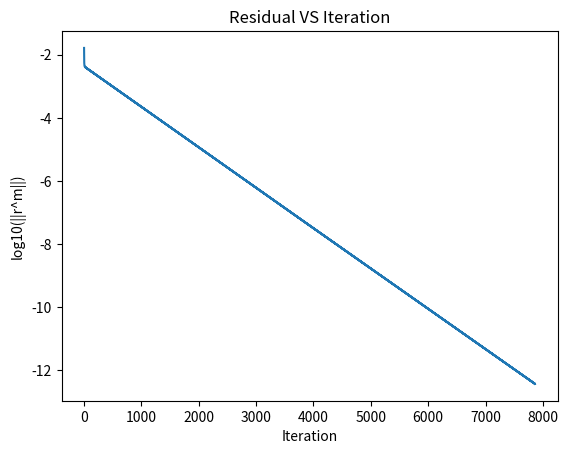

Here is the Python script that generated this plot:
import numpy as np
import math   as mt
from pprint import pprint
from numpy import array, zeros, diag, diagflat, dot
from scipy import linalg
import matplotlib.pyplot as plt




def SD(b, R , N , x_s  )  :

    # Create an initial guess if needed
    if x_s is None:
        x_s = zeros(N)

    error =[]
    Iteration=[]

    x= np.zeros(N)
    m= 0
    tol = 1

    Ar = np.zeros(N)
    normfirst=linalg.norm(R)

    while tol >= 10**-10:

        if m == 0 :
            for i in range(N):
                if i==0:
                    R[i] = b[i] - 2*x[i] + x[i+1]
                elif i==N-1 :
                    R[i] = b[i] - 2*x[i] + x[i-1]
                else:
                    R[i] = b[i] - 2*x[i] + x[i-1] + x[i+1]



        #Calculate Ar
        for i in range(N):
            if i==0:
                Ar[i] =  2*R[i] - R[i+1]
            elif i==N-1:
                Ar[i] =  2*R[i] - R[i-1]
            else:
                Ar[i] =  2*R[i] - R[i-1] - R[i+1]


        alpha = np.dot(np.transpose(R), R) / np.dot(np.transpose(R) , Ar )
        x = x + alpha* R

        # r = b - Ax
        for i in range(N):
            if i==0:
                R[i] = b[i] - 2*x[i] + x[i+1]
            elif i==N-1:
                R[i] = b[i] - 2*x[i] + x[i-1]
            else:
                R[i] = b[i] - 2*x[i] + x[i-1] + x[i+1]

        norm=linalg.norm(R)
        tol = norm / normfirst
        error.append(np.log10(norm))
        print(tol)
        m = m + 1
        Iteration.append(m)
    print (m);
    plt.plot(Iteration,error)
    plt.title('Residual VS Iteration')
    plt.ylabel('log10(||r^m||)')
    plt.xlabel('Iteration')
    plt.show()
    return x

N=40;
x = np.zeros(N)

b= np.zeros(N)
for i in range (N):
        b[i] = 1/(N+1)**2;

R = np.zeros(N)
for i in range (N):
        R[i] = b[i]

print("Before solution")
sol = SD(b , R , N , x)

print ("b:")
pprint(b)

print ("x:")
pprint(sol)
